Run: headless pygame with SDL's dummy video driver; simulated clock (each Clock.tick advances the game by its frame time, no real sleeping); random seed 0; keys injected as events and as key.get_pressed() state; mouse plan: one left click at the window centre at the start of phase 2, then a move to the lower-right quarter at the start of phase 3.
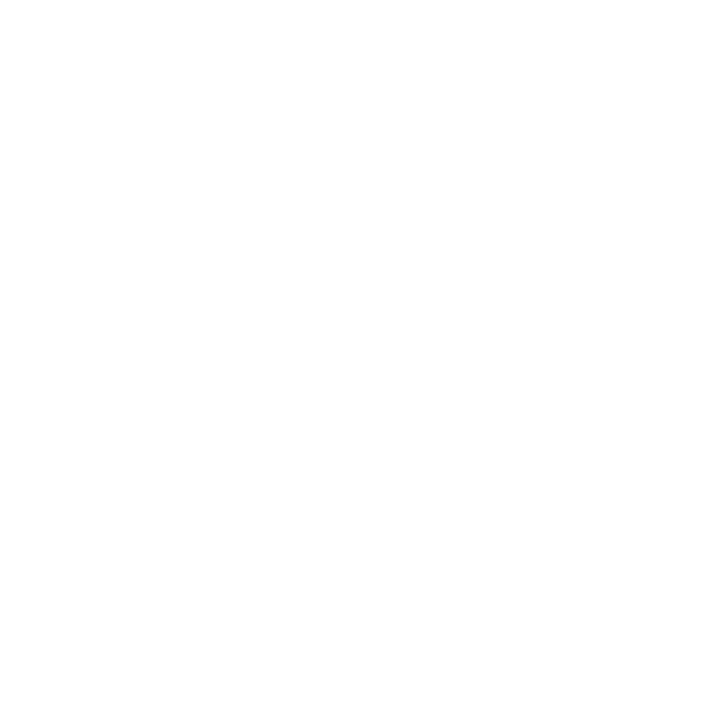
Frame 1 of 4 · flips 1–60 · no input
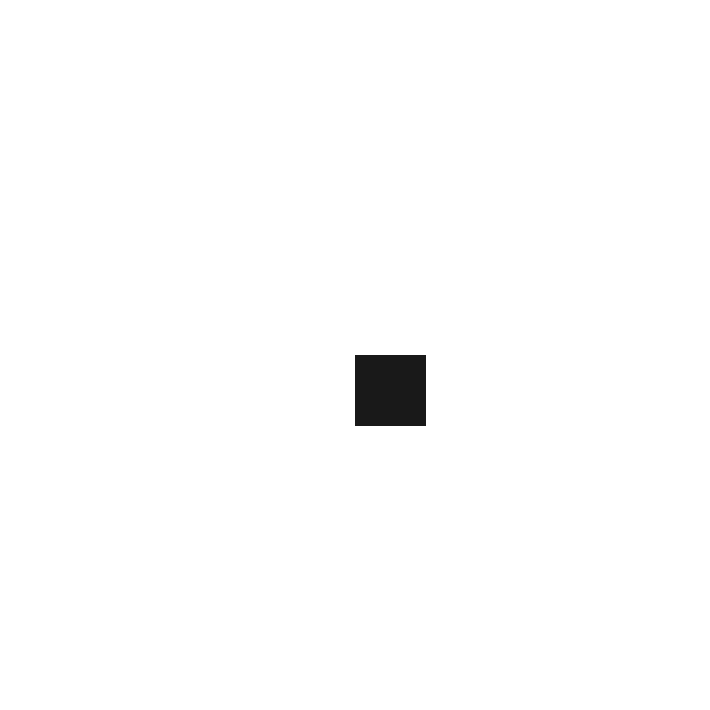
Frame 2 of 4 · flips 61–180 · clicked the window centre · tapped SPACE, RETURN · held RIGHT (→), D
Frame 3 of 4 · flips 181–300 · moved the mouse to the lower-right quarter · held DOWN (↓), S · screen unchanged from frame 2, image omitted
Frame 4 of 4 · flips 301–420 · held LEFT (←), A, UP (↑), W · screen unchanged from frame 3, image omitted

The pygame program that drew these frames:

"""
User instructions:

Press 0-9 to select what number should be placed in the grid.
0 is blank, which basically makes it an eraser.

Press enter or close the window when done drawing.
The grid will then be printed to the terminal.
"""
import pygame as pg
from pygame.locals import (K_0, K_1, K_2, K_3, K_4, K_5, K_6, K_7, K_8, K_9, K_RETURN)
import math as m


pg.init()


num_of_cols = 10
num_of_rows = 10
block_size = None
screen_adjust = 50

if (pg.display.Info().current_h - screen_adjust) / num_of_rows < (pg.display.Info().current_w - screen_adjust) / num_of_cols:
    block_size = m.floor((pg.display.Info().current_h - screen_adjust) / num_of_rows)
else:
    block_size = m.floor((pg.display.Info().current_w - screen_adjust) / num_of_cols)

window_width = block_size * num_of_cols
window_height = block_size * num_of_rows

window = pg.display.set_mode([window_width, window_height])  # Lager spillvinduet
done = False
window.fill((255, 255, 255))


clock = pg.time.Clock()

default_input_num = 1

class Grid:
    def __init__(self, window, grid, input_num) -> None:
        self.window = window
        self.grid = grid
        self.input_num = input_num
        self.done = False
            
        
    def draw(self):
        for y in range(num_of_rows):
            for x in range(num_of_cols):
                if self.grid[y][x] != 0:
                    pg.draw.rect(self.window, (255 * self.grid[y][x] / 10, 255 * self.grid[y][x] / 10, 255 * self.grid[y][x] / 10), (x * block_size, y * block_size, block_size, block_size))
        
    def update(self):
        mouse_pressed = pg.mouse.get_pressed()
        key_pressed = pg.key.get_pressed()

        if mouse_pressed[0] or mouse_pressed[2]:
            mouse_pos = pg.mouse.get_pos()
            x = m.floor(mouse_pos[0] / block_size)
            y = m.floor(mouse_pos[1] / block_size)
            self.grid[y][x] = self.input_num


        if key_pressed[K_RETURN]:
            self.done = True

        if key_pressed[K_0]:
            self.input_num = 0
        elif key_pressed[K_1]:
            self.input_num = 1  
        elif key_pressed[K_2]:
            self.input_num = 2
        elif key_pressed[K_3]:
            self.input_num = 3  
        elif key_pressed[K_4]:
            self.input_num = 4
        elif key_pressed[K_5]:
            self.input_num = 5  
        elif key_pressed[K_6]:
            self.input_num = 6  
        elif key_pressed[K_7]:
            self.input_num = 7  
        elif key_pressed[K_8]:
            self.input_num = 8  
        elif key_pressed[K_9]:
            self.input_num = 9 
                   

grid = []

for y in range(num_of_rows):
    grid.append([])
    for x in range(num_of_cols):
        grid[-1].append(0)
        

created_grid = Grid(window, grid, default_input_num)

while not done:     # Selve kjøreløkken til spillet
    for event in pg.event.get():    # Hvis bruker trykker på X-symbolet øverst til høyre vil vinduet lukke og programmet slutte
        if event.type == pg.QUIT:
            created_grid.done = True

    created_grid.update()
    created_grid.draw()
    pg.display.flip()
    clock.tick(60)  # Setter FPS til 60
    window.fill((255, 255, 255))
    
    done = created_grid.done
pg.quit()


# Printing of the grid
print("[")
grid = created_grid.grid
for y in range(num_of_rows):
    print("[", end="")
    for x in range(num_of_cols):
        if x < num_of_cols - 1:
            print(f"{grid[y][x]},", end=" ")
        else:
            print(f"{grid[y][x]}", end="")
    if y < num_of_rows - 1:
        print("],")
    else:
        print("]")
print("]")
